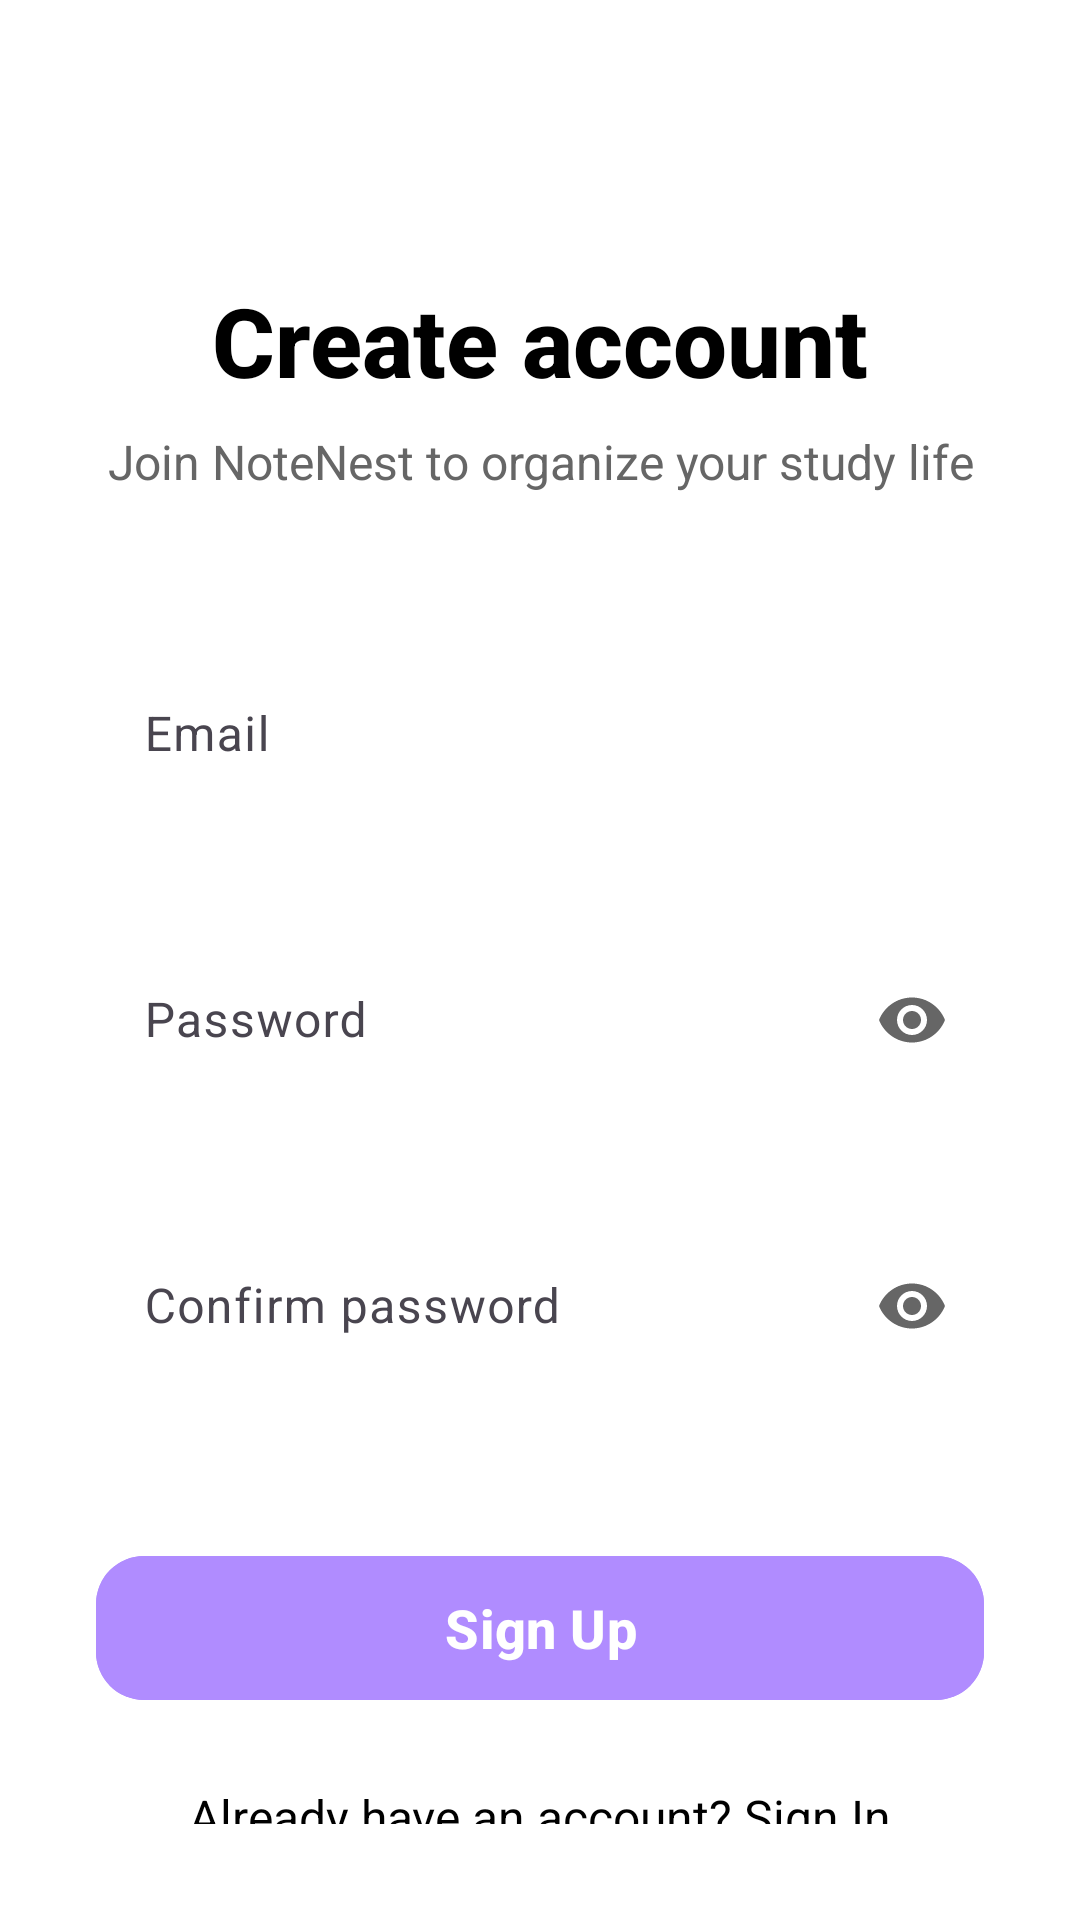

Android layout source for this screen:
<!-- AndroidManifest.xml: application theme Theme.Notenest -->
<!-- res/layout/activity_sign_up.xml -->
<?xml version="1.0" encoding="utf-8"?>
<androidx.constraintlayout.widget.ConstraintLayout xmlns:android="http://schemas.android.com/apk/res/android"
    xmlns:app="http://schemas.android.com/apk/res-auto"
    xmlns:tools="http://schemas.android.com/tools"
    android:id="@+id/main"
    android:layout_width="match_parent"
    android:layout_height="match_parent"
    android:background="@color/white"
    android:padding="32dp"
    tools:context=".SignUpActivity">

    <TextView
        android:id="@+id/tv_title"
        android:layout_width="0dp"
        android:layout_height="wrap_content"
        android:layout_marginTop="60dp"
        android:fontFamily="sans-serif-medium"
        android:gravity="center"
        android:text="Create account"
        android:textColor="@color/black"
        android:textSize="32sp"
        android:textStyle="bold"
        app:layout_constraintEnd_toEndOf="parent"
        app:layout_constraintStart_toStartOf="parent"
        app:layout_constraintTop_toTopOf="parent" />

    <TextView
        android:id="@+id/tv_subtitle"
        android:layout_width="0dp"
        android:layout_height="wrap_content"
        android:layout_marginTop="8dp"
        android:gravity="center"
        android:text="Join NoteNest to organize your study life"
        android:textColor="@color/gray_dark"
        android:textSize="16sp"
        app:layout_constraintEnd_toEndOf="parent"
        app:layout_constraintStart_toStartOf="parent"
        app:layout_constraintTop_toBottomOf="@+id/tv_title" />

    <com.google.android.material.textfield.TextInputLayout
        android:id="@+id/til_email"
        android:layout_width="0dp"
        android:layout_height="wrap_content"
        android:layout_marginTop="48dp"
        android:hint="Email"
        app:boxBackgroundMode="outline"
        app:boxCornerRadiusBottomEnd="12dp"
        app:boxCornerRadiusBottomStart="12dp"
        app:boxCornerRadiusTopEnd="12dp"
        app:boxCornerRadiusTopStart="12dp"
        app:boxStrokeColor="@color/light_purple"
        app:boxStrokeWidth="1dp"
        app:boxStrokeWidthFocused="2dp"
        app:errorEnabled="true"
        app:hintTextColor="@color/gray_dark"
        app:layout_constraintEnd_toEndOf="parent"
        app:layout_constraintStart_toStartOf="parent"
        app:layout_constraintTop_toBottomOf="@+id/tv_subtitle">

        <com.google.android.material.textfield.TextInputEditText
            android:id="@+id/et_email"
            android:layout_width="match_parent"
            android:layout_height="wrap_content"
            android:background="@android:color/transparent"
            android:inputType="textEmailAddress"
            android:padding="16dp"
            android:textColor="@color/black"
            android:textColorHint="@color/gray_lighter"
            android:textSize="16sp" />

    </com.google.android.material.textfield.TextInputLayout>

    <com.google.android.material.textfield.TextInputLayout
        android:id="@+id/til_password"
        android:layout_width="0dp"
        android:layout_height="wrap_content"
        android:layout_marginTop="16dp"
        android:hint="Password"
        app:boxBackgroundMode="outline"
        app:boxCornerRadiusBottomEnd="12dp"
        app:boxCornerRadiusBottomStart="12dp"
        app:boxCornerRadiusTopEnd="12dp"
        app:boxCornerRadiusTopStart="12dp"
        app:boxStrokeColor="@color/light_purple"
        app:boxStrokeWidth="1dp"
        app:boxStrokeWidthFocused="2dp"
        app:errorEnabled="true"
        app:hintTextColor="@color/gray_dark"
        app:passwordToggleEnabled="true"
        app:passwordToggleTint="@color/gray_dark"
        app:layout_constraintEnd_toEndOf="parent"
        app:layout_constraintStart_toStartOf="parent"
        app:layout_constraintTop_toBottomOf="@+id/til_email">

        <com.google.android.material.textfield.TextInputEditText
            android:id="@+id/et_password"
            android:layout_width="match_parent"
            android:layout_height="wrap_content"
            android:background="@android:color/transparent"
            android:inputType="textPassword"
            android:padding="16dp"
            android:textColor="@color/black"
            android:textColorHint="@color/gray_lighter"
            android:textSize="16sp" />

    </com.google.android.material.textfield.TextInputLayout>

    <com.google.android.material.textfield.TextInputLayout
        android:id="@+id/til_confirm_password"
        android:layout_width="0dp"
        android:layout_height="wrap_content"
        android:layout_marginTop="16dp"
        android:hint="Confirm password"
        app:boxBackgroundMode="outline"
        app:boxCornerRadiusBottomEnd="12dp"
        app:boxCornerRadiusBottomStart="12dp"
        app:boxCornerRadiusTopEnd="12dp"
        app:boxCornerRadiusTopStart="12dp"
        app:boxStrokeColor="@color/light_purple"
        app:boxStrokeWidth="1dp"
        app:boxStrokeWidthFocused="2dp"
        app:errorEnabled="true"
        app:hintTextColor="@color/gray_dark"
        app:passwordToggleEnabled="true"
        app:passwordToggleTint="@color/gray_dark"
        app:layout_constraintEnd_toEndOf="parent"
        app:layout_constraintStart_toStartOf="parent"
        app:layout_constraintTop_toBottomOf="@+id/til_password">

        <com.google.android.material.textfield.TextInputEditText
            android:id="@+id/et_confirm_password"
            android:layout_width="match_parent"
            android:layout_height="wrap_content"
            android:background="@android:color/transparent"
            android:inputType="textPassword"
            android:padding="16dp"
            android:textColor="@color/black"
            android:textColorHint="@color/gray_lighter"
            android:textSize="16sp" />

    </com.google.android.material.textfield.TextInputLayout>

    <com.google.android.material.button.MaterialButton
        android:id="@+id/btn_sign_up"
        android:layout_width="0dp"
        android:layout_height="56dp"
        android:layout_marginTop="32dp"
        android:backgroundTint="@color/primary_purple"
        android:text="Sign Up"
        android:textColor="@color/white"
        android:textSize="18sp"
        android:textStyle="bold"
        app:cornerRadius="16dp"
        app:layout_constraintEnd_toEndOf="parent"
        app:layout_constraintStart_toStartOf="parent"
        app:layout_constraintTop_toBottomOf="@+id/til_confirm_password" />

    <TextView
        android:id="@+id/tv_sign_in"
        android:layout_width="wrap_content"
        android:layout_height="wrap_content"
        android:layout_marginTop="24dp"
        android:text="Already have an account? Sign In"
        android:textColor="@color/black"
        android:textSize="16sp"
        app:layout_constraintEnd_toEndOf="parent"
        app:layout_constraintStart_toStartOf="parent"
        app:layout_constraintTop_toBottomOf="@+id/btn_sign_up" />

</androidx.constraintlayout.widget.ConstraintLayout>
<!-- resources referenced by this layout -->
<resources>
  <color name="black">#FF000000</color>
  <color name="gray_dark">#666666</color>
  <color name="gray_lighter">#E0E0E0</color>
  <color name="light_purple">#E8DDFF</color>
  <color name="primary_purple">#B08CFF</color>
  <color name="white">#FFFFFFFF</color>
  <style name="Theme.Notenest" parent="Base.Theme.Notenest" />
  <style name="Base.Theme.Notenest" parent="Theme.Material3.DayNight.NoActionBar">
      </style>
</resources>
